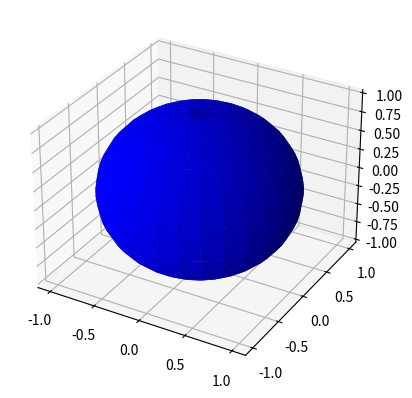

Write Python code to recreate this figure.
import matplotlib.pyplot as plt
import numpy as np
from mpl_toolkits.mplot3d import Axes3D


u = np.linspace(0, np.pi, 30)
v = np.linspace(0, 2 * np.pi, 30)


x = np.outer(np.sin(u), np.sin(v))
print(x.shape)
y = np.outer(np.sin(u), np.cos(v))
print(y.shape)
z = np.outer(np.cos(u), np.ones_like(v))
print(z.shape)


fig = plt.figure()
ax = plt.axes(projection='3d')
ax.plot_surface(x, y, z, color='b')
# ax.plot_wireframe(x, y, z)

plt.show()
